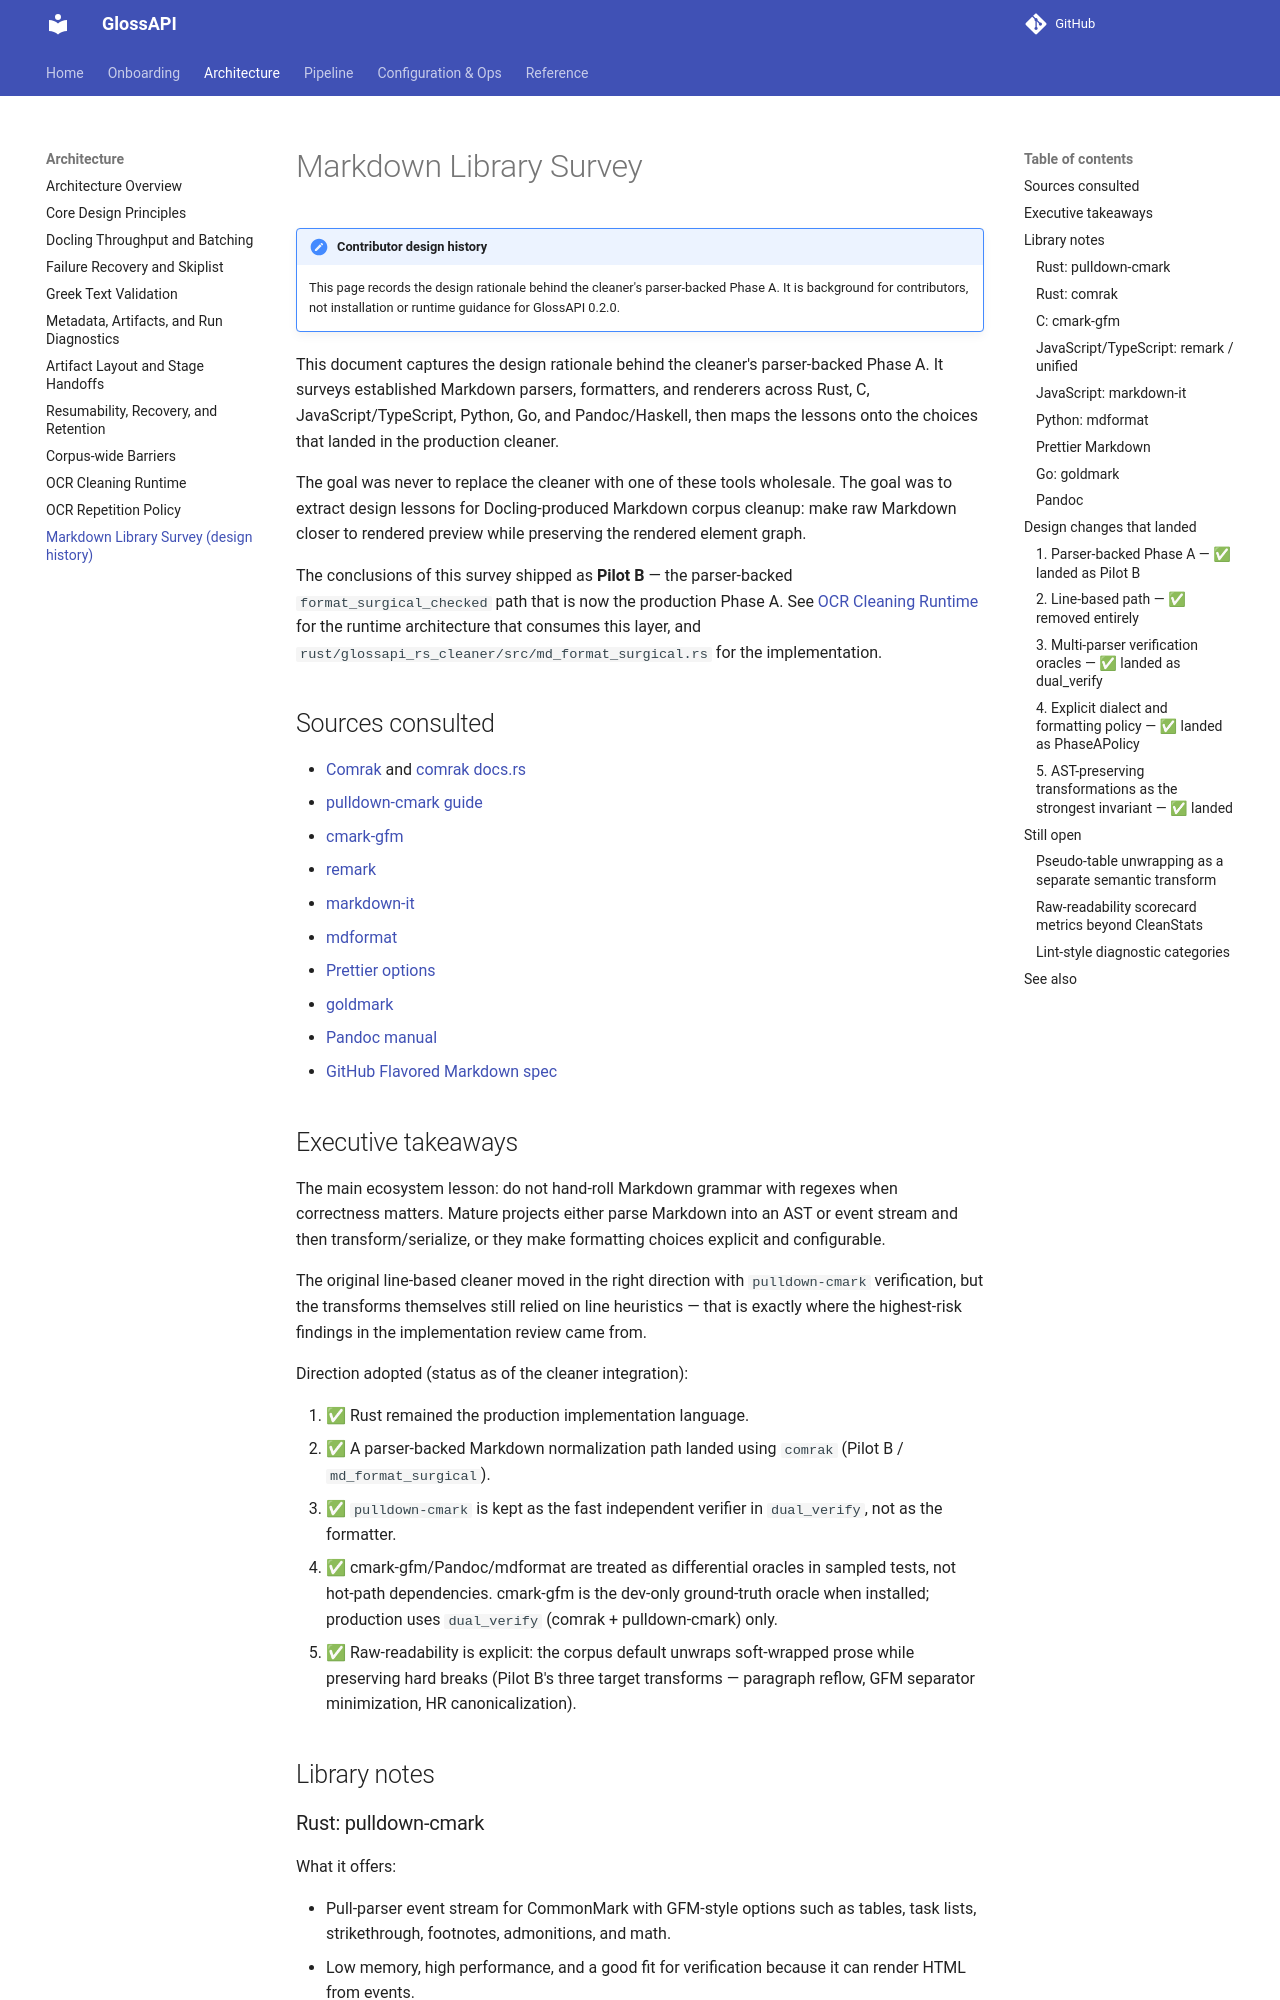

repository: eellak/glossAPI · page: architecture/markdown_library_survey/index.html · generator: mkdocs

# Markdown Library Survey

!!! note "Contributor design history"
    This page records the design rationale behind the cleaner's parser-backed Phase A. It is background for
    contributors, not installation or runtime guidance for GlossAPI 0.2.0.

This document captures the design rationale behind the cleaner's parser-backed Phase A. It surveys established Markdown parsers, formatters, and renderers across Rust, C, JavaScript/TypeScript, Python, Go, and Pandoc/Haskell, then maps the lessons onto the choices that landed in the production cleaner.

The goal was never to replace the cleaner with one of these tools wholesale. The goal was to extract design lessons for Docling-produced Markdown corpus cleanup: make raw Markdown closer to rendered preview while preserving the rendered element graph.

The conclusions of this survey shipped as **Pilot B** — the parser-backed `format_surgical_checked` path that is now the production Phase A. See [OCR Cleaning Runtime](ocr_cleaning_runtime.md) for the runtime architecture that consumes this layer, and `rust/glossapi_rs_cleaner/src/md_format_surgical.rs` for the implementation.

## Sources consulted

- [Comrak](https://comrak.ee/) and [comrak docs.rs](https://docs.rs/comrak/latest/comrak/)
- [pulldown-cmark guide](https://pulldown-cmark.github.io/pulldown-cmark/)
- [cmark-gfm](https://github.com/github/cmark-gfm)
- [remark](https://unifiedjs.com/explore/package/remark/)
- [markdown-it](https://github.com/markdown-it/markdown-it)
- [mdformat](https://mdformat.readthedocs.io/en/stable/)
- [Prettier options](https://prettier.io/docs/next/options)
- [goldmark](https://github.com/yuin/goldmark)
- [Pandoc manual](https://pandoc.org/MANUAL.html)
- [GitHub Flavored Markdown spec](https://github.github.com/gfm/)

## Executive takeaways

The main ecosystem lesson: do not hand-roll Markdown grammar with regexes when correctness matters. Mature projects either parse Markdown into an AST or event stream and then transform/serialize, or they make formatting choices explicit and configurable.

The original line-based cleaner moved in the right direction with `pulldown-cmark` verification, but the transforms themselves still relied on line heuristics — that is exactly where the highest-risk findings in the implementation review came from.

Direction adopted (status as of the cleaner integration):

1. ✅ Rust remained the production implementation language.
2. ✅ A parser-backed Markdown normalization path landed using `comrak` (Pilot B / `md_format_surgical`).
3. ✅ `pulldown-cmark` is kept as the fast independent verifier in `dual_verify`, not as the formatter.
4. ✅ cmark-gfm/Pandoc/mdformat are treated as differential oracles in sampled tests, not hot-path dependencies. cmark-gfm is the dev-only ground-truth oracle when installed; production uses `dual_verify` (comrak + pulldown-cmark) only.
5. ✅ Raw-readability is explicit: the corpus default unwraps soft-wrapped prose while preserving hard breaks (Pilot B's three target transforms — paragraph reflow, GFM separator minimization, HR canonicalization).

## Library notes
